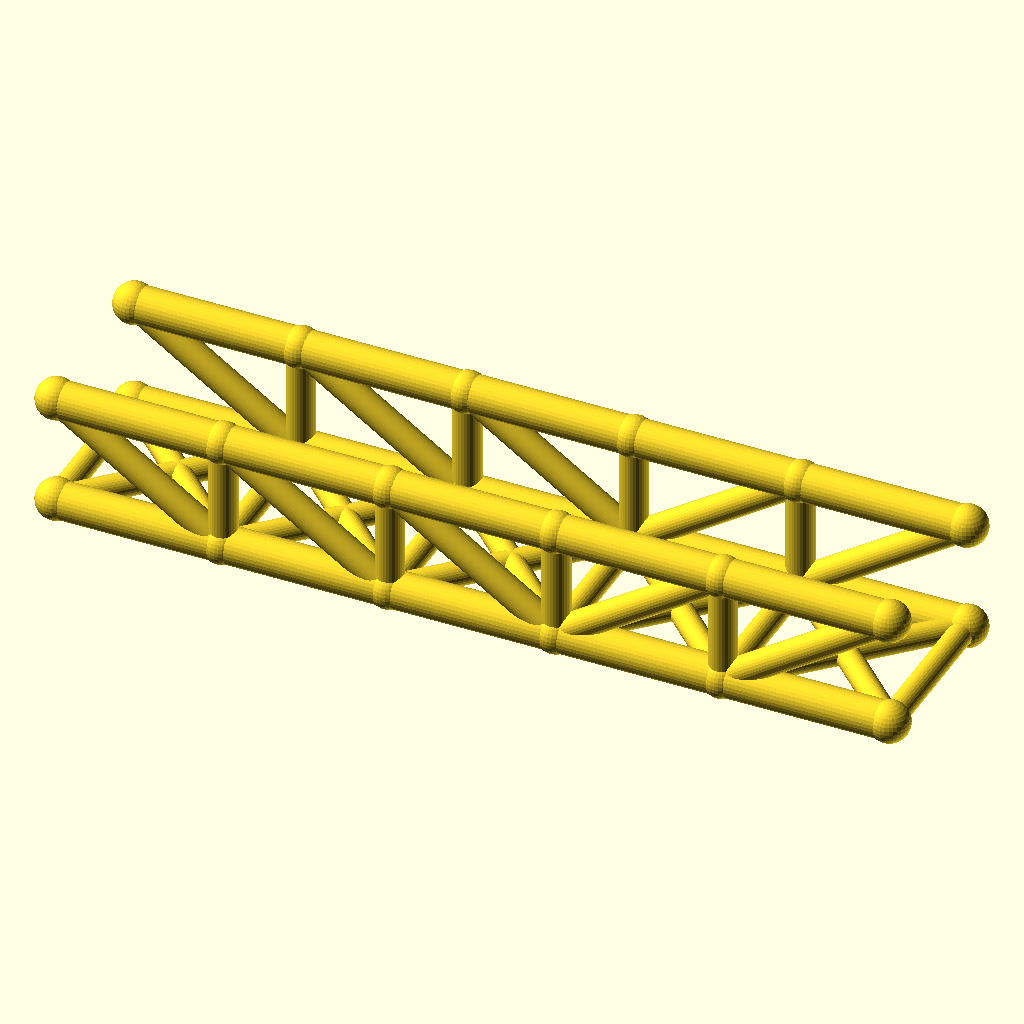
Cell 1: rendered with the file's own defaults.
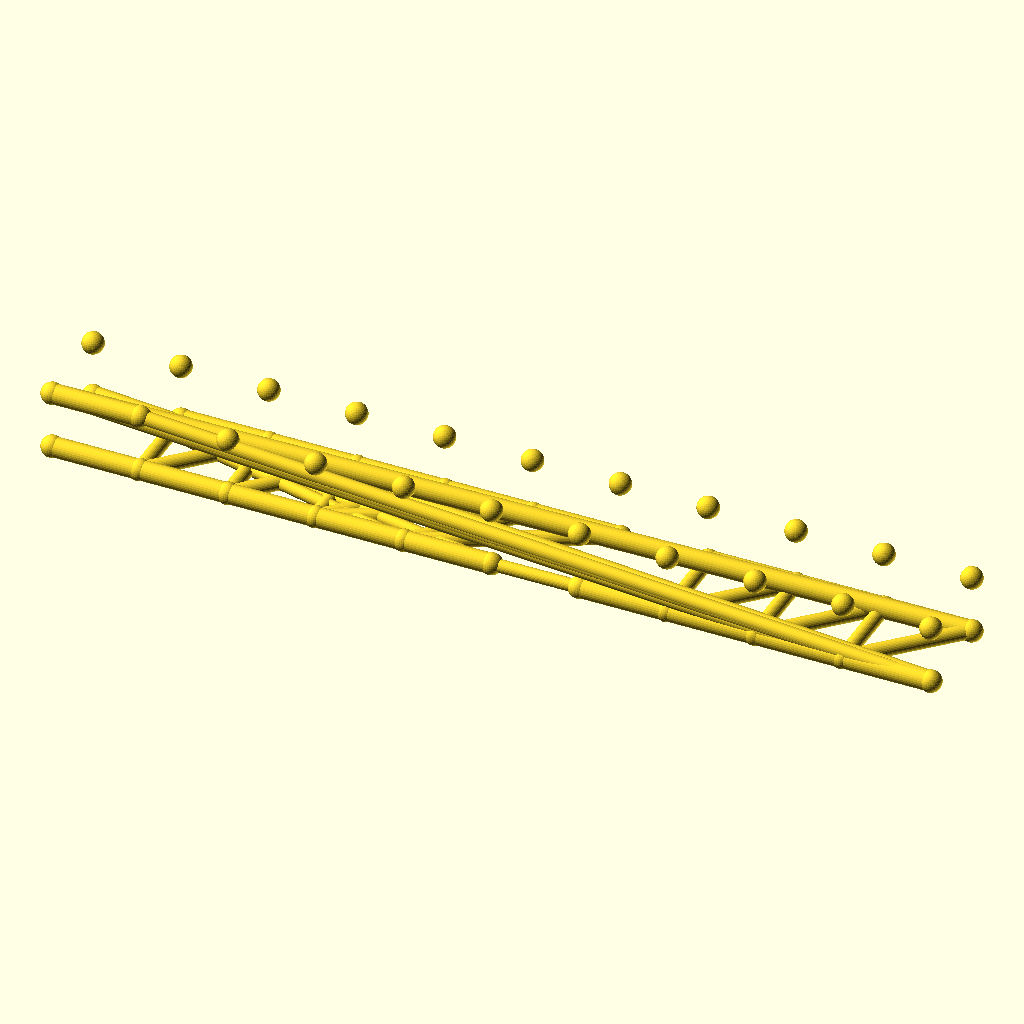
Cell 2 — panels set to 10, the other parameters unchanged.
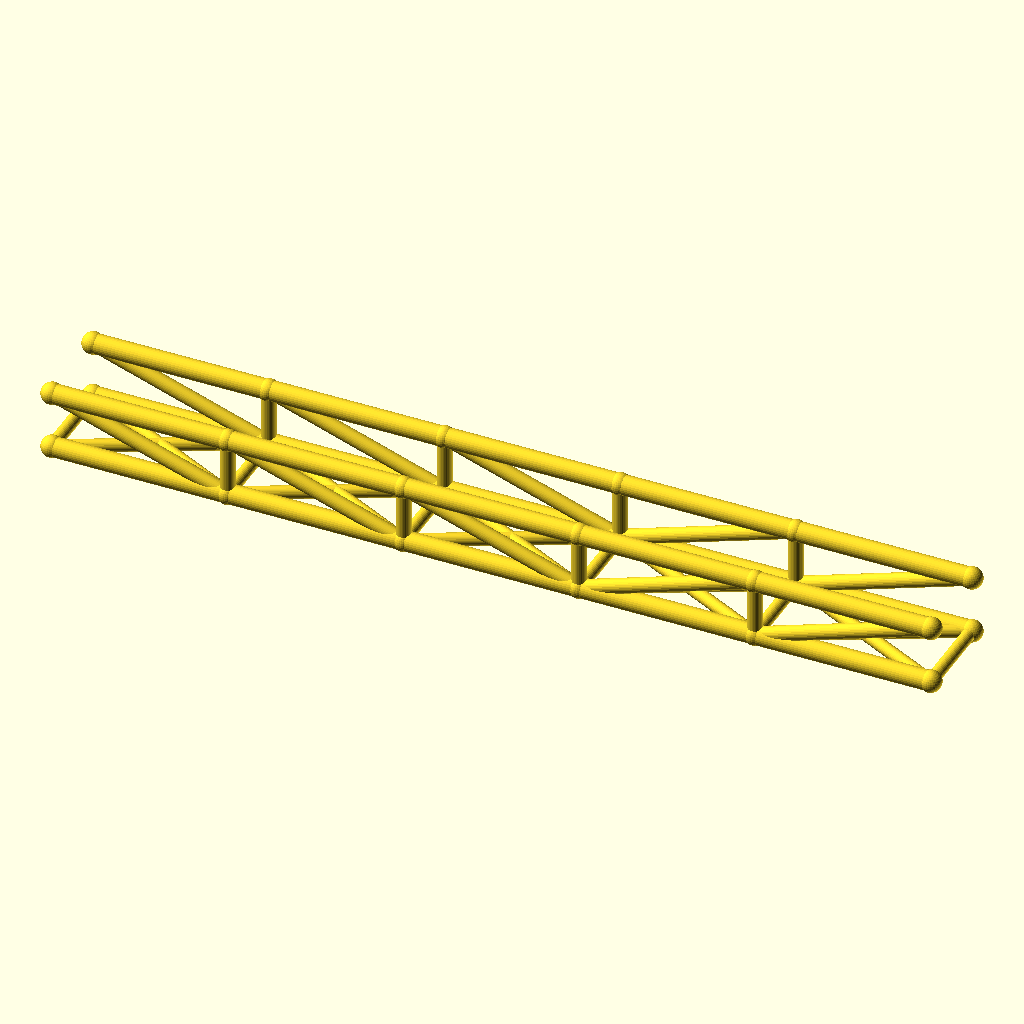
Cell 3: the same model with panel_p = 72.
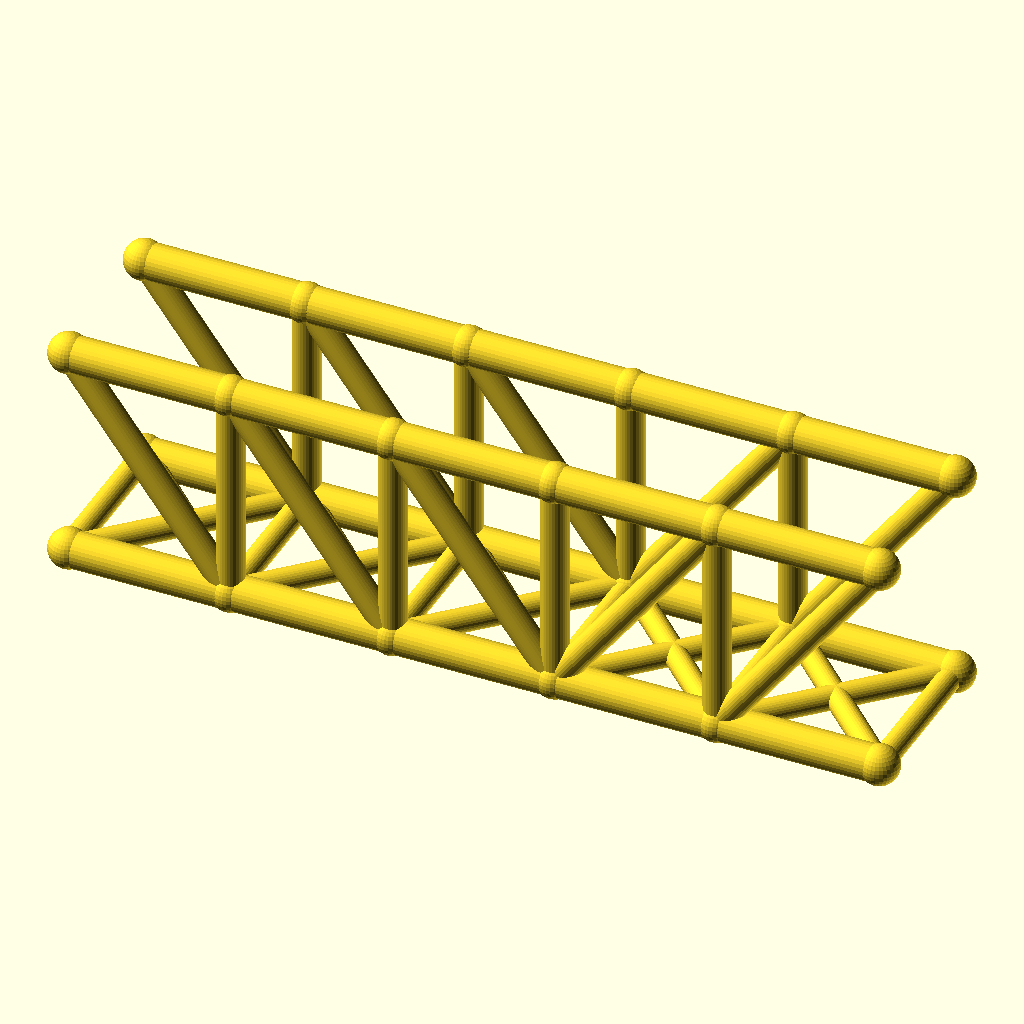
Cell 4: truss_h = 48 (everything else at default).
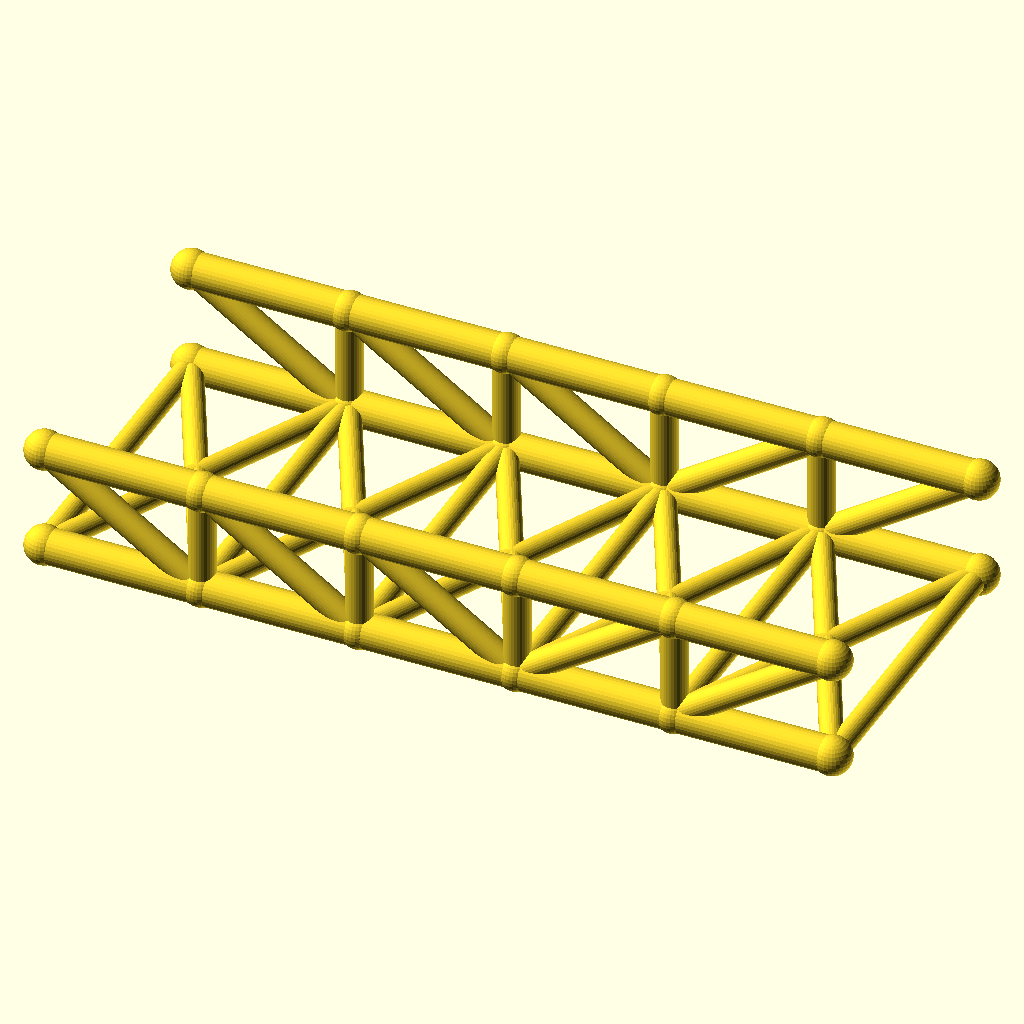
Cell 5: the same model with track = 72.
The same orthographic view direction (rotation 55°, 0°, 25°; colour scheme Cornfield) for every cell, with the view re-fitted per cell, so scale and position can differ between cells.
OpenSCAD source file optional_data/data/wire2/bridgetrusses/scene_0090.scad:
$fn = 32;

// ----------------------------------------------------------------------
// Howe through truss: span 180 mm, 5 panels, two trusses 36 mm apart
// ----------------------------------------------------------------------

// --- parameters (mm) ---
panels = 5;               // number of equal panels per truss
panel_p = 36;             // panel length, X
span = 180;               // truss span between end joints
truss_h = 24;             // truss height, Z
track = 36;               // distance between the two trusses, Y
chord_r = 4;              // chord member radius
web_r = 3;                // web member radius
deck_r = 2.6;             // deck beam radius
joint_r = 4.4;            // joint ball radius

bbox_x = span + 2 * joint_r;  // overall X, joints included
bbox_y = track + 2 * joint_r;  // overall Y, joints included
bbox_z = truss_h + 2 * joint_r;  // overall Z, joints included
chord_d = 2 * chord_r;  // chord stock diameter
web_d = 2 * web_r;  // web stock diameter
deck_d = 2 * deck_r;  // deck beam diameter
joint_d = 2 * joint_r;  // joint ball diameter
nodes = [for (side = [-1, 1], i = [0 : panels]) [i * panel_p, side * track / 2, 0], for (side = [-1, 1], i = [0 : panels]) [i * panel_p, side * track / 2, truss_h]];

module member(a, b, r) {
  /* round stock from joint a to joint b, ends buried in the joint balls */
  d = b - a;
  length = norm(d);
  translate(a) rotate([0, acos(d[2] / length), atan2(d[1], d[0])])
    cylinder(h = length, r = r);
}

module joint(p, r) {
  /* ball at the joint centre, fatter than every member meeting there */
  translate(p) sphere(r = r);
}

/* members - each call is one graph edge */
member(nodes[0], nodes[1], chord_r);
member(nodes[1], nodes[2], chord_r);
member(nodes[2], nodes[3], chord_r);
member(nodes[3], nodes[4], chord_r);
member(nodes[4], nodes[5], chord_r);
member(nodes[12], nodes[13], chord_r);
member(nodes[13], nodes[14], chord_r);
member(nodes[14], nodes[15], chord_r);
member(nodes[15], nodes[16], chord_r);
member(nodes[16], nodes[17], chord_r);
member(nodes[1], nodes[13], web_r);
member(nodes[2], nodes[14], web_r);
member(nodes[3], nodes[15], web_r);
member(nodes[4], nodes[16], web_r);
member(nodes[12], nodes[1], web_r);
member(nodes[13], nodes[2], web_r);
member(nodes[14], nodes[3], web_r);
member(nodes[3], nodes[16], web_r);
member(nodes[4], nodes[17], web_r);
member(nodes[6], nodes[7], chord_r);
member(nodes[7], nodes[8], chord_r);
member(nodes[8], nodes[9], chord_r);
member(nodes[9], nodes[10], chord_r);
member(nodes[10], nodes[11], chord_r);
member(nodes[18], nodes[19], chord_r);
member(nodes[19], nodes[20], chord_r);
member(nodes[20], nodes[21], chord_r);
member(nodes[21], nodes[22], chord_r);
member(nodes[22], nodes[23], chord_r);
member(nodes[7], nodes[19], web_r);
member(nodes[8], nodes[20], web_r);
member(nodes[9], nodes[21], web_r);
member(nodes[10], nodes[22], web_r);
member(nodes[18], nodes[7], web_r);
member(nodes[19], nodes[8], web_r);
member(nodes[20], nodes[9], web_r);
member(nodes[9], nodes[22], web_r);
member(nodes[10], nodes[23], web_r);
member(nodes[0], nodes[6], deck_r);
member(nodes[1], nodes[7], deck_r);
member(nodes[2], nodes[8], deck_r);
member(nodes[3], nodes[9], deck_r);
member(nodes[4], nodes[10], deck_r);
member(nodes[5], nodes[11], deck_r);
member(nodes[0], nodes[7], deck_r);
member(nodes[6], nodes[1], deck_r);
member(nodes[1], nodes[8], deck_r);
member(nodes[7], nodes[2], deck_r);
member(nodes[2], nodes[9], deck_r);
member(nodes[8], nodes[3], deck_r);
member(nodes[3], nodes[10], deck_r);
member(nodes[9], nodes[4], deck_r);
member(nodes[4], nodes[11], deck_r);
member(nodes[10], nodes[5], deck_r);

/* joint balls */
for (p = nodes) joint(p, joint_r);
Customizer parameters (derived from the source; name, type, default, range or options):
panels: number, default 5
panel_p: number, default 36
span: number, default 180
truss_h: number, default 24
track: number, default 36
chord_r: number, default 4
web_r: number, default 3
deck_r: number, default 2.6
joint_r: number, default 4.4
